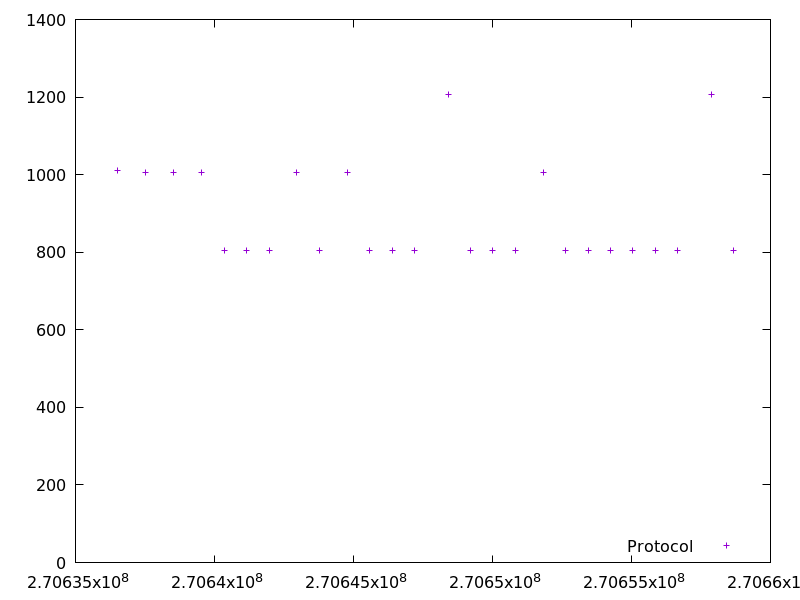

Data behind this chart, as committed beside it:
270636521.196253, 1011.9991989999999
270637529, 1006
270638536, 1006
270639544, 1006
270640350, 804.9
270641156, 805.1
270641962, 805
270642969, 1006
270643774, 804.9
270644780, 1005
270645587, 804.9
270646392, 804.9
270647199, 804.9
270648408, 1206
270649213, 804.9
270650018, 804.5
270650824, 804.8
270651832, 1006
270652638, 805
270653443, 804.8
270654250, 804.6
270655056, 804.7
270655862, 804.8
270656668, 804.9
270657875, 1207
270658681, 804.8
